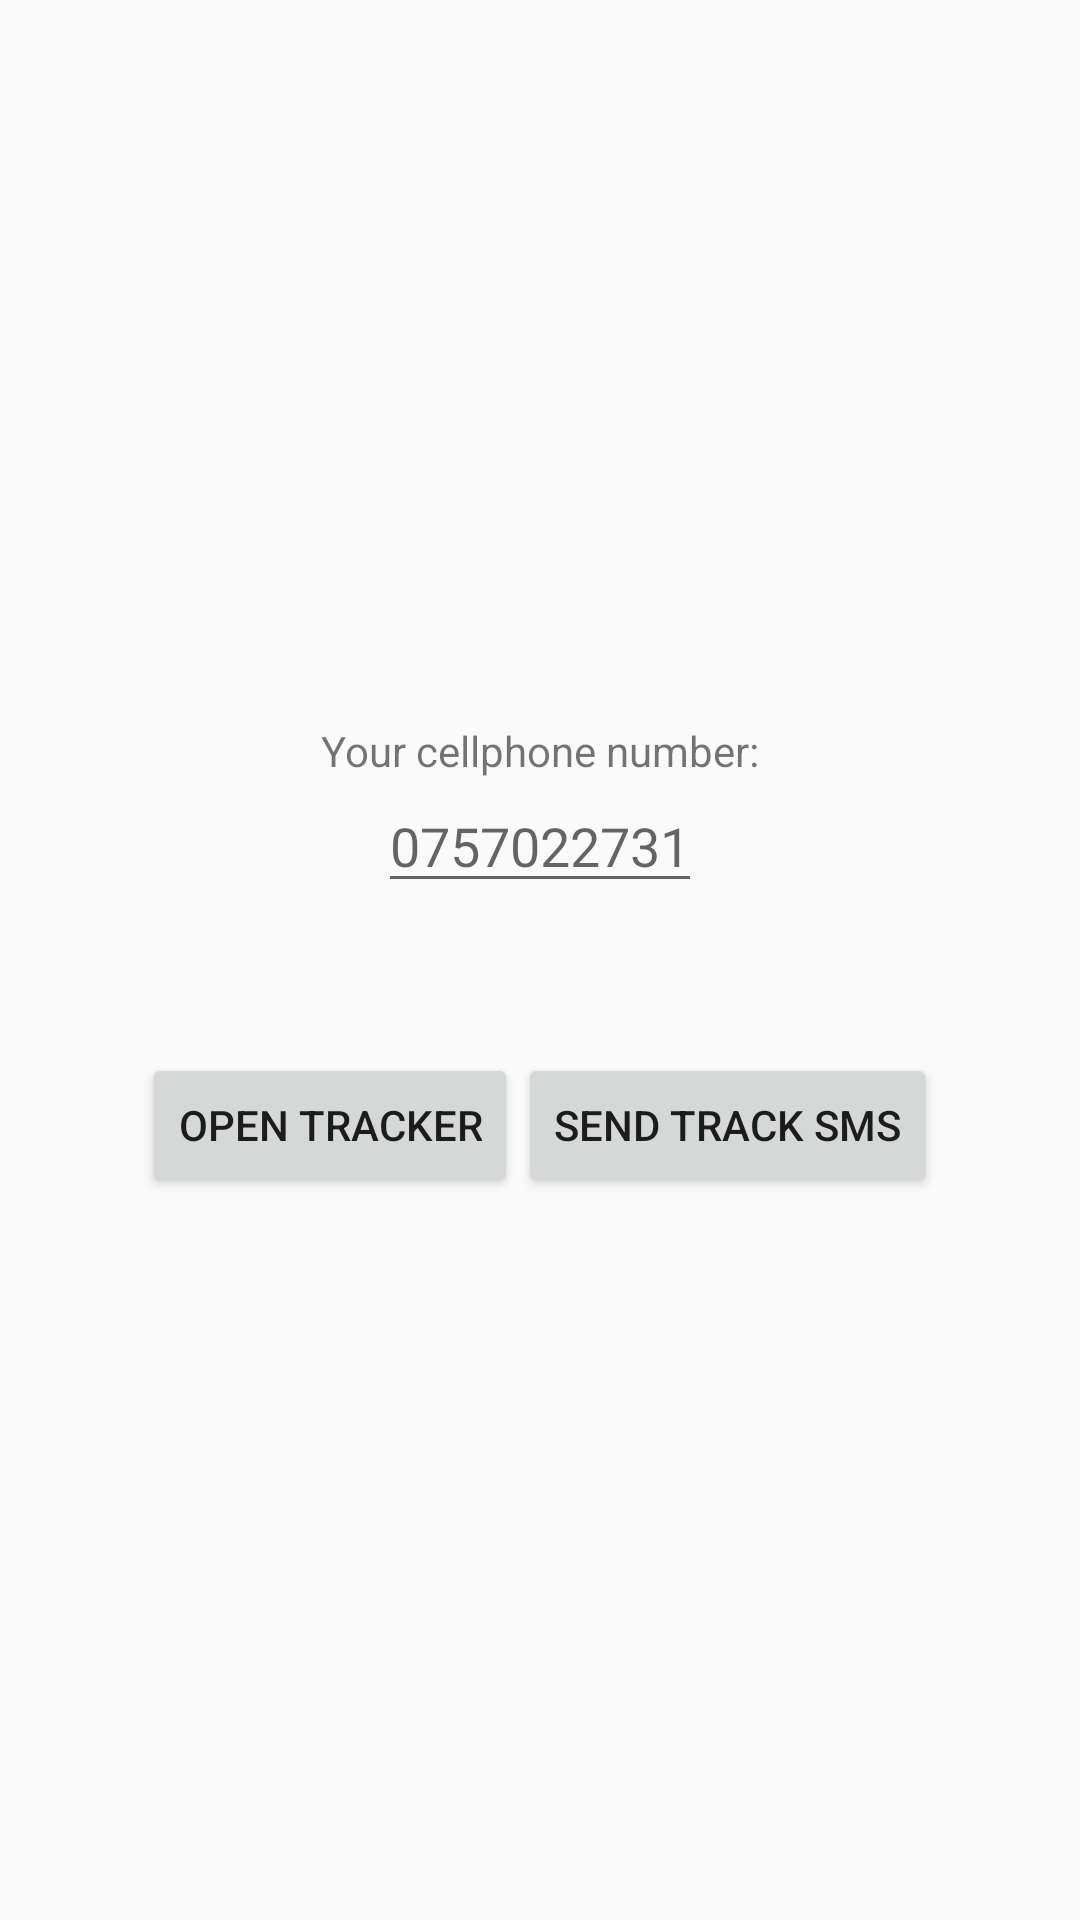

Reconstruct the res/layout file that produces this screen, plus the resources it refers to.
<!-- AndroidManifest.xml: application theme AppTheme -->
<!-- res/layout/activity_main.xml -->
<?xml version="1.0" encoding="utf-8"?>
<LinearLayout xmlns:android="http://schemas.android.com/apk/res/android"
    xmlns:tools="http://schemas.android.com/tools"
    xmlns:app="http://schemas.android.com/apk/res-auto"
    android:id="@+id/activity_main"
    android:layout_width="match_parent"
    android:layout_height="match_parent"
    android:gravity="center"
    android:orientation="vertical"
    android:padding="16dp"
    tools:context="muchbeer.raum.com.raumtracker.MainActivity">


    <TextView
        android:layout_width="wrap_content"
        android:layout_height="wrap_content"
        android:text="@string/your_cellphone_number" />

    <EditText
        android:id="@+id/et_number"
        android:layout_width="wrap_content"
        android:layout_height="wrap_content"
        android:hint="@string/phone_number_hint"
        android:inputType="number"
        android:autofillHints="" />

    <LinearLayout
        android:layout_width="match_parent"
        android:layout_height="wrap_content"
        android:layout_marginTop="50dp"
        android:gravity="center"
        android:orientation="horizontal">

        <Button
            android:id="@+id/btn_normal_sms"
            android:layout_width="wrap_content"
            android:layout_height="wrap_content"
            android:text="@string/action_send_normal_sms" />

        <Button
            android:id="@+id/btn_conditional_sms"
            android:layout_width="wrap_content"
            android:layout_height="wrap_content"
            android:text="@string/action_send_condition_sms" />

    </LinearLayout>

</LinearLayout>
<!-- resources referenced by this layout -->
<resources>
  <string name="action_send_condition_sms">Send Track SMS</string>
  <string name="action_send_normal_sms">Open Tracker</string>
  <string name="phone_number_hint">0757022731</string>
  <string name="your_cellphone_number">Your cellphone number:</string>
  <style name="AppTheme" parent="Theme.AppCompat.Light.DarkActionBar">
          
          <item name="colorPrimary">@color/colorPrimary</item>
          <item name="colorPrimaryDark">@color/colorPrimaryDark</item>
          <item name="colorAccent">@color/colorAccent</item>
      </style>
  <!-- not gathered from this repository: default colours our renderer supplied (Android Studio template values) -->
  <color name="colorPrimary">#FF6200EE</color>
  <color name="colorPrimaryDark">#FF3700B3</color>
  <color name="colorAccent">#FF03DAC5</color>
</resources>
